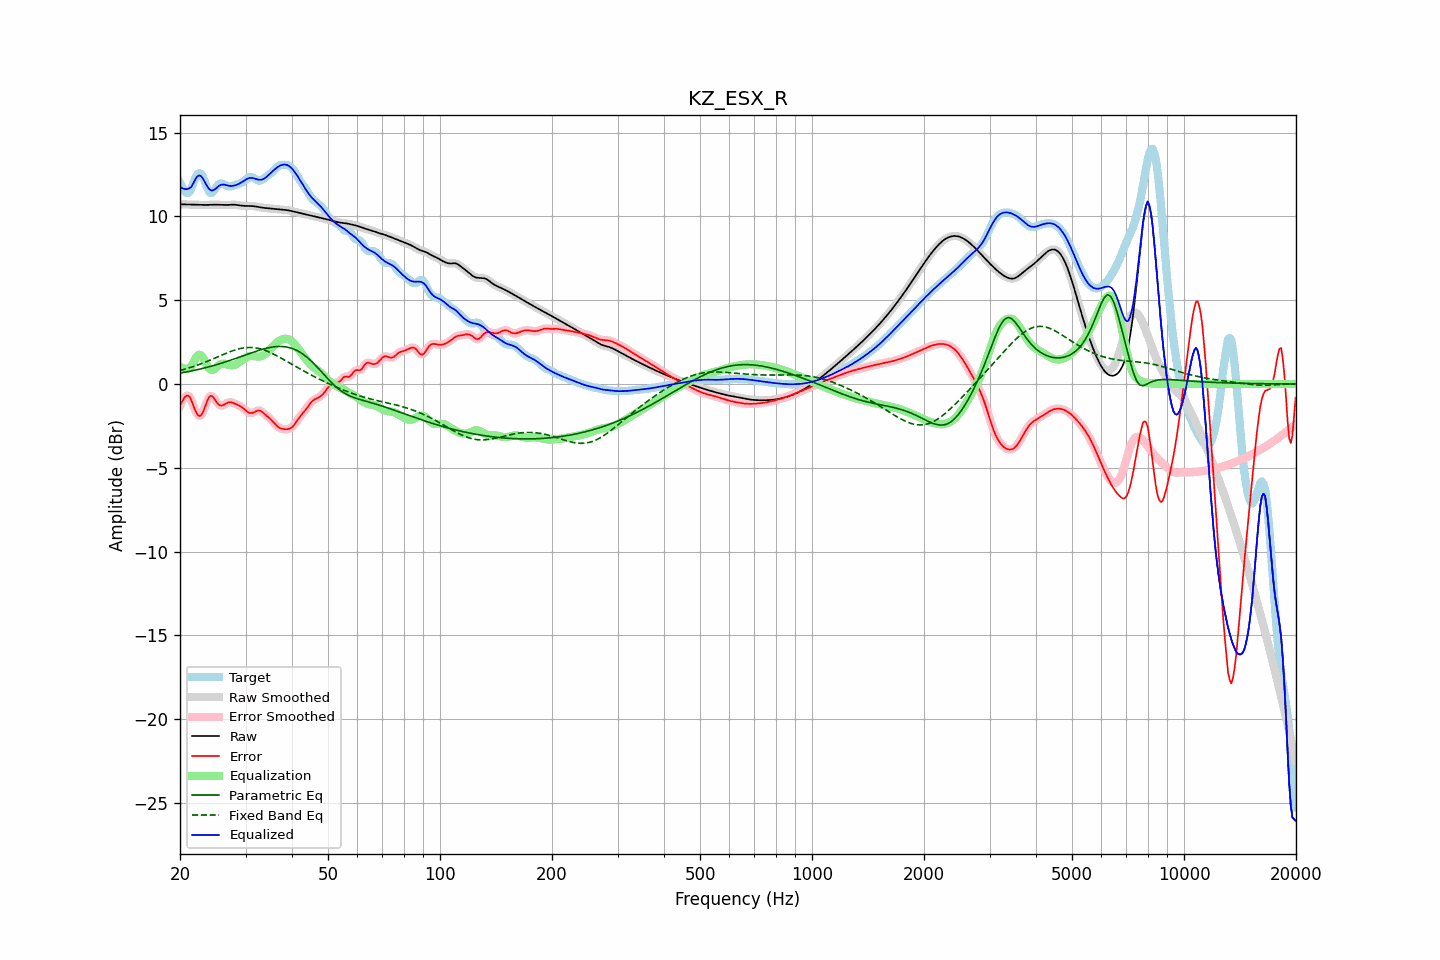

The table this chart was drawn from, first rows:
frequency, raw, error, smoothed, error_smoothed, equalization, parametric_eq, fixed_band_eq, equalized_raw, equalized_smoothed, target
20.00, 10.73, -1.27, 10.73, -1.30, 1.05, 0.65, 0.81, 11.78, 11.78, 12.00
20.20, 10.73, -1.10, 10.73, -1.08, 0.98, 0.67, 0.84, 11.71, 11.71, 11.83
20.40, 10.72, -0.93, 10.72, -0.90, 0.94, 0.69, 0.86, 11.66, 11.66, 11.66
20.61, 10.72, -0.78, 10.72, -0.79, 0.92, 0.71, 0.89, 11.63, 11.63, 11.50
20.81, 10.72, -0.69, 10.72, -0.70, 0.91, 0.72, 0.92, 11.63, 11.63, 11.41
21.02, 10.71, -0.69, 10.71, -0.69, 0.94, 0.74, 0.95, 11.65, 11.65, 11.40
21.23, 10.71, -0.76, 10.71, -0.78, 0.98, 0.76, 0.98, 11.69, 11.69, 11.47
21.44, 10.71, -0.95, 10.71, -0.96, 1.05, 0.78, 1.01, 11.76, 11.76, 11.66
21.66, 10.71, -1.21, 10.71, -1.20, 1.23, 0.80, 1.04, 11.94, 11.94, 11.91
21.87, 10.70, -1.46, 10.70, -1.45, 1.42, 0.82, 1.07, 12.13, 12.13, 12.16
22.09, 10.70, -1.67, 10.70, -1.67, 1.59, 0.84, 1.10, 12.29, 12.29, 12.38
22.31, 10.70, -1.84, 10.70, -1.83, 1.71, 0.86, 1.14, 12.41, 12.41, 12.53
22.54, 10.69, -1.90, 10.69, -1.90, 1.75, 0.89, 1.17, 12.45, 12.45, 12.60
22.76, 10.69, -1.87, 10.69, -1.86, 1.72, 0.91, 1.21, 12.41, 12.41, 12.56
22.99, 10.69, -1.73, 10.69, -1.72, 1.61, 0.93, 1.24, 12.30, 12.30, 12.42
23.22, 10.69, -1.50, 10.69, -1.50, 1.45, 0.96, 1.28, 12.14, 12.14, 12.18
23.45, 10.69, -1.24, 10.69, -1.24, 1.27, 0.98, 1.32, 11.96, 11.96, 11.92
23.69, 10.69, -0.99, 10.69, -0.99, 1.10, 1.00, 1.36, 11.79, 11.79, 11.68
23.92, 10.69, -0.79, 10.69, -0.81, 0.96, 1.03, 1.40, 11.65, 11.65, 11.49
24.16, 10.70, -0.70, 10.70, -0.71, 0.87, 1.06, 1.44, 11.57, 11.57, 11.40
24.40, 10.70, -0.72, 10.70, -0.72, 0.84, 1.08, 1.48, 11.55, 11.55, 11.42
24.65, 10.70, -0.82, 10.70, -0.82, 0.87, 1.11, 1.52, 11.57, 11.57, 11.52
24.89, 10.70, -0.96, 10.70, -0.96, 0.94, 1.14, 1.56, 11.64, 11.64, 11.67
25.14, 10.70, -1.10, 10.70, -1.10, 1.02, 1.17, 1.60, 11.72, 11.72, 11.80
25.39, 10.70, -1.23, 10.70, -1.21, 1.11, 1.19, 1.65, 11.81, 11.81, 11.92
25.65, 10.69, -1.27, 10.69, -1.27, 1.18, 1.22, 1.69, 11.87, 11.87, 11.96
25.91, 10.69, -1.28, 10.69, -1.28, 1.21, 1.25, 1.73, 11.90, 11.90, 11.97
26.16, 10.68, -1.25, 10.68, -1.25, 1.22, 1.28, 1.77, 11.91, 11.91, 11.93
26.43, 10.68, -1.19, 10.68, -1.20, 1.21, 1.31, 1.81, 11.89, 11.89, 11.88
26.69, 10.69, -1.14, 10.69, -1.14, 1.18, 1.35, 1.85, 11.87, 11.87, 11.83
26.96, 10.69, -1.10, 10.69, -1.10, 1.15, 1.38, 1.89, 11.84, 11.84, 11.79
27.23, 10.70, -1.08, 10.70, -1.09, 1.13, 1.41, 1.93, 11.82, 11.82, 11.78
27.50, 10.70, -1.10, 10.70, -1.09, 1.12, 1.44, 1.96, 11.82, 11.82, 11.80
27.77, 10.70, -1.12, 10.70, -1.12, 1.12, 1.48, 1.99, 11.83, 11.83, 11.83
28.05, 10.70, -1.16, 10.70, -1.16, 1.15, 1.51, 2.03, 11.85, 11.85, 11.86
28.33, 10.69, -1.20, 10.69, -1.20, 1.19, 1.54, 2.06, 11.88, 11.88, 11.89
28.62, 10.68, -1.25, 10.68, -1.25, 1.24, 1.58, 2.08, 11.92, 11.92, 11.93
28.90, 10.66, -1.29, 10.66, -1.29, 1.30, 1.61, 2.11, 11.97, 11.97, 11.96
29.19, 10.65, -1.35, 10.65, -1.35, 1.37, 1.65, 2.13, 12.02, 12.02, 12.00
29.48, 10.64, -1.41, 10.64, -1.42, 1.44, 1.68, 2.15, 12.08, 12.08, 12.05
29.78, 10.63, -1.49, 10.63, -1.49, 1.51, 1.71, 2.16, 12.15, 12.15, 12.13
30.08, 10.63, -1.58, 10.63, -1.58, 1.58, 1.75, 2.17, 12.20, 12.20, 12.20
30.38, 10.63, -1.66, 10.63, -1.65, 1.63, 1.78, 2.18, 12.25, 12.25, 12.28
30.68, 10.63, -1.71, 10.63, -1.71, 1.66, 1.82, 2.19, 12.29, 12.29, 12.34
30.99, 10.63, -1.73, 10.63, -1.73, 1.68, 1.85, 2.19, 12.30, 12.30, 12.36
31.30, 10.62, -1.72, 10.62, -1.72, 1.68, 1.88, 2.18, 12.30, 12.30, 12.34
31.61, 10.61, -1.68, 10.61, -1.68, 1.66, 1.92, 2.17, 12.27, 12.27, 12.30
31.93, 10.60, -1.63, 10.60, -1.63, 1.65, 1.95, 2.16, 12.24, 12.24, 12.23
32.24, 10.58, -1.59, 10.58, -1.59, 1.64, 1.98, 2.15, 12.21, 12.21, 12.17
32.57, 10.56, -1.57, 10.56, -1.58, 1.63, 2.01, 2.12, 12.19, 12.19, 12.13
32.89, 10.54, -1.60, 10.54, -1.60, 1.65, 2.04, 2.10, 12.19, 12.19, 12.14
33.22, 10.53, -1.66, 10.53, -1.66, 1.68, 2.07, 2.07, 12.20, 12.20, 12.18
33.55, 10.51, -1.73, 10.51, -1.73, 1.73, 2.10, 2.04, 12.24, 12.24, 12.25
33.89, 10.50, -1.82, 10.50, -1.82, 1.80, 2.12, 2.01, 12.30, 12.30, 12.32
34.23, 10.49, -1.90, 10.49, -1.90, 1.88, 2.14, 1.97, 12.38, 12.38, 12.40
34.57, 10.49, -1.98, 10.49, -1.98, 1.98, 2.17, 1.93, 12.46, 12.46, 12.47
34.92, 10.48, -2.06, 10.48, -2.07, 2.08, 2.19, 1.89, 12.55, 12.55, 12.54
35.27, 10.47, -2.16, 10.47, -2.16, 2.18, 2.20, 1.85, 12.64, 12.64, 12.62
35.62, 10.46, -2.26, 10.46, -2.26, 2.27, 2.22, 1.80, 12.73, 12.73, 12.71
35.97, 10.45, -2.37, 10.45, -2.37, 2.37, 2.23, 1.75, 12.82, 12.82, 12.82
... 635 more rows
